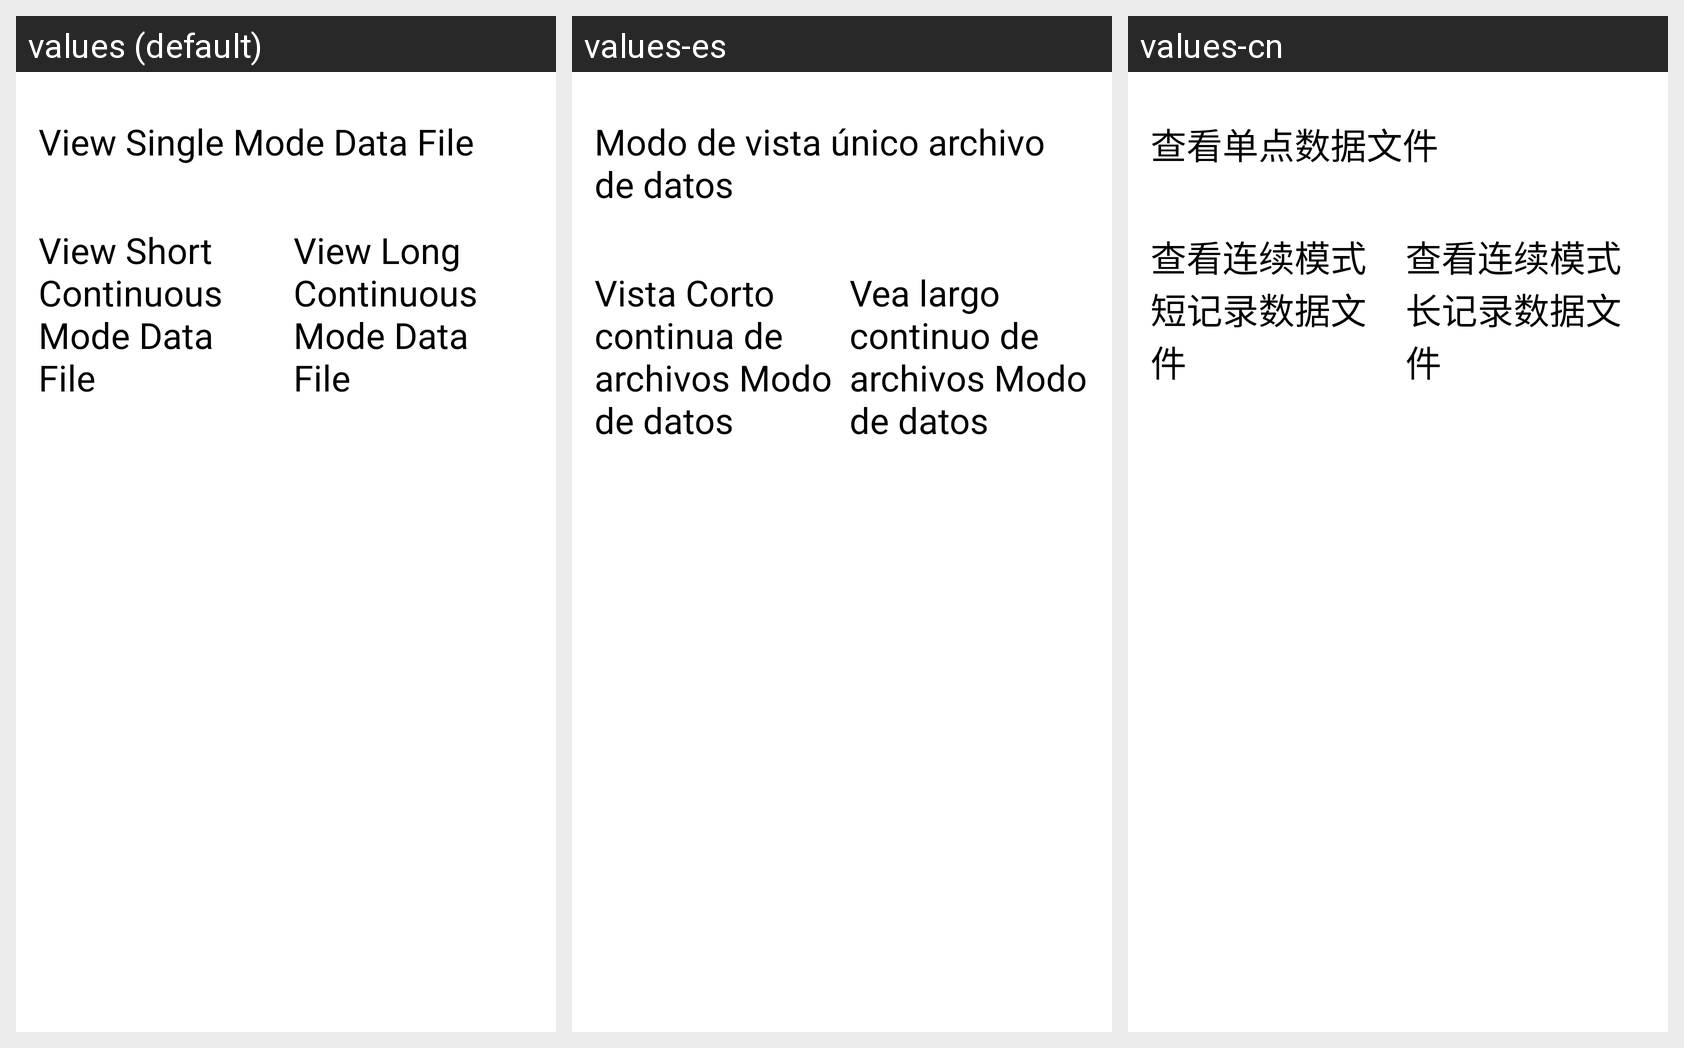

Locale-by-locale string values for the Android screen shown in this grid:
Android screen res/layout/fragment_view_data.xml rendered under 3 locales, left to right: values (default), values-es, values-cn. Device: Nexus 5 (rendered at 1080×1920; each locale shown at half size, 540×960, under a caption strip naming it); theme AppTheme.
Strings drawn on this screen, with the default value and each locale's value (text and hints the layout hard-codes, and strings that could not be matched under every locale, appear in the picture but are not listed):

view_single_mode
  values: View Single Mode Data File
  values-es: Modo de vista único archivo de datos
  values-cn: 查看单点数据文件

view_continuous_mode_short
  values: View Short Continuous Mode Data File
  values-es: Vista Corto continua de archivos Modo de datos
  values-cn: 查看连续模式短记录数据文件

view_continuous_mode_long
  values: View Long Continuous Mode Data File
  values-es: Vea largo continuo de archivos Modo de datos
  values-cn: 查看连续模式长记录数据文件
